Labelled photos from "semi-conductor-image-classification-first", an image-classification folder in Natsukashii/Datasets. The possible labels are: bad 1, good semiconductor.

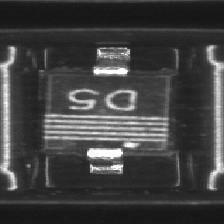
Label: bad 1

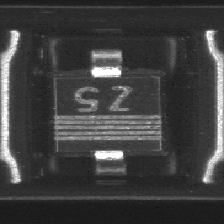
Label: good semiconductor

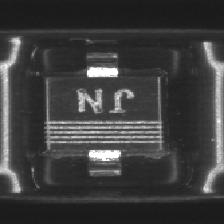
Label: good semiconductor

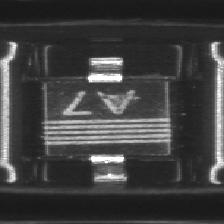
Label: bad 1

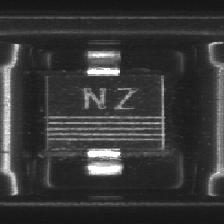
Label: good semiconductor

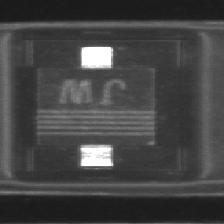
Label: bad 1
